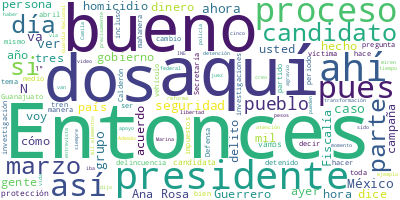

Source data for this figure (header and first rows):
Participante, Texto, Sentimiento, Palabras, Dia, Mes, Anio
PRESIDENTE ANDRES MANUEL LOPEZ OBRADOR, : Buenos días. Ánimo., 0.0, 4, 02, 04, 2024
PREGUNTA, ?Serenidad y paciencia., 0.0, 3, 02, 04, 2024
PRESIDENTE ANDRES MANUEL LOPEZ OBRADOR, ?Sí, la filosofía de Kalimán., 0.0, 5, 02, 04, 2024
PRESIDENTE ANDRES MANUEL LOPEZ OBRADOR, Bueno, vamos a informar sobre seguridad,…, 0.0, 11, 02, 04, 2024
PRESIDENTE ANDRES MANUEL LOPEZ OBRADOR, Es un día triste porque ayer asesinaron …, 0.0, 81, 02, 04, 2024
PRESIDENTE ANDRES MANUEL LOPEZ OBRADOR, Y vamos a informar también sobre esto y …, 0.0, 28, 02, 04, 2024
LUIS RODRIGUEZ BUCIO, ?Con su permiso, señor presidente. Muy b…, 0.0, 26, 02, 04, 2024
LUIS RODRIGUEZ BUCIO, Tenemos tres casos de extradición de Méx…, 0.0, 39, 02, 04, 2024
LUIS RODRIGUEZ BUCIO, Detenciones importantes, tenemos a Mario…, 0.0, 100, 02, 04, 2024
LUIS RODRIGUEZ BUCIO, Otra detención es la Abel ‘N’, detenido …, 0.0, 115, 02, 04, 2024
LUIS RODRIGUEZ BUCIO, Otra detención relevante es la de Eduard…, 0.0, 173, 02, 04, 2024
LUIS RODRIGUEZ BUCIO, Vinculados a proceso, tenemos a Francisc…, 0.0, 133, 02, 04, 2024
LUIS RODRIGUEZ BUCIO, Otro vinculado a proceso es Juan ‘N’ por…, 0.0, 82, 02, 04, 2024
LUIS RODRIGUEZ BUCIO, Otro vinculado a proceso es David ‘N’ po…, 0.0, 111, 02, 04, 2024
LUIS RODRIGUEZ BUCIO, En sentencias relevantes, tenemos esta d…, 0.0, 112, 02, 04, 2024
LUIS RODRIGUEZ BUCIO, Otra sentencia, de 55 años a Jesús Cande…, 0.0, 144, 02, 04, 2024
LUIS RODRIGUEZ BUCIO, Esta sentencia de 25 años de prisión a n…, 0.0, 163, 02, 04, 2024
LUIS RODRIGUEZ BUCIO, Tenemos dos casos en esta ocasión, dos c…, 0.0, 90, 02, 04, 2024
LUIS RODRIGUEZ BUCIO, De acuerdo con el juez, no se puede cali…, 0.0, 30, 02, 04, 2024
LUIS RODRIGUEZ BUCIO, También el juez, actuando de manera parc…, 0.0, 36, 02, 04, 2024
LUIS RODRIGUEZ BUCIO, También el juez determinó que no existía…, 0.0, 28, 02, 04, 2024
LUIS RODRIGUEZ BUCIO, Adelante. Este caso es el otorgamiento d…, 0.0, 101, 02, 04, 2024
LUIS RODRIGUEZ BUCIO, De acuerdo con el juez Alcalá Romo, la i…, 0.0, 54, 02, 04, 2024
LUIS RODRIGUEZ BUCIO, Sería todo, señor presidente. Me permito…, 0.0, 13, 02, 04, 2024
LUIS CRESENCIO SANDOVAL GONZALEZ, ?Gracias., 0.0, 1, 02, 04, 2024
LUIS CRESENCIO SANDOVAL GONZALEZ, Con su permiso, señor presidente. Contin…, 0.0, 12, 02, 04, 2024
LUIS CRESENCIO SANDOVAL GONZALEZ, En este periodo del 19 de marzo al 1º de…, 0.0, 41, 02, 04, 2024
LUIS CRESENCIO SANDOVAL GONZALEZ, Aquí están las 12 misiones que cumpliero…, 0.0, 108, 02, 04, 2024
LUIS CRESENCIO SANDOVAL GONZALEZ, La Guardia Nacional ha continuado con el…, 0.0, 30, 02, 04, 2024
LUIS CRESENCIO SANDOVAL GONZALEZ, También dieron seguridad al traslado de …, 0.0, 12, 02, 04, 2024
LUIS CRESENCIO SANDOVAL GONZALEZ, En traslado de internos a diferentes rec…, 0.0, 14, 02, 04, 2024
LUIS CRESENCIO SANDOVAL GONZALEZ, En cuanto a carreteras, continúa el serv…, 0.0, 50, 02, 04, 2024
LUIS CRESENCIO SANDOVAL GONZALEZ, En aduanas, continúan las 21 aduanas fro…, 0.0, 21, 02, 04, 2024
LUIS CRESENCIO SANDOVAL GONZALEZ, Y en aeropuertos y aeródromos, también, …, 0.0, 15, 02, 04, 2024
LUIS CRESENCIO SANDOVAL GONZALEZ, Sobre los aseguramientos que se tuvieron…, 0.0, 64, 02, 04, 2024
LUIS CRESENCIO SANDOVAL GONZALEZ, Sobre granadas, 38 granadas aseguradas, …, 0.0, 24, 02, 04, 2024
LUIS CRESENCIO SANDOVAL GONZALEZ, Detenidos, 924; vehículos asegurados, 72…, 0.0, 5, 02, 04, 2024
LUIS CRESENCIO SANDOVAL GONZALEZ, Fentanilo, 15.5 kilogramos de fentanilo …, 0.0, 56, 02, 04, 2024
LUIS CRESENCIO SANDOVAL GONZALEZ, En moneda nacional, con lo logrado en el…, 0.0, 24, 02, 04, 2024
LUIS CRESENCIO SANDOVAL GONZALEZ, También, se erradicaron mil 939 plantíos…, 0.0, 19, 02, 04, 2024
LUIS CRESENCIO SANDOVAL GONZALEZ, En laboratorios clandestinos de metanfet…, 0.0, 84, 02, 04, 2024
LUIS CRESENCIO SANDOVAL GONZALEZ, En el fortalecimiento de las aduanas, se…, 0.0, 71, 02, 04, 2024
LUIS CRESENCIO SANDOVAL GONZALEZ, En el combate al mercado ilícito de comb…, 0.0, 21, 02, 04, 2024
LUIS CRESENCIO SANDOVAL GONZALEZ, Sobre el empleo de la inteligencia para …, 0.0, 52, 02, 04, 2024
LUIS CRESENCIO SANDOVAL GONZALEZ, Los equipos de trabajo interinstituciona…, 0.0, 59, 02, 04, 2024
LUIS CRESENCIO SANDOVAL GONZALEZ, En el periodo, en este 19 de marzo al 1º…, 0.0, 46, 02, 04, 2024
LUIS CRESENCIO SANDOVAL GONZALEZ, También, en la aportación de lo que es l…, 0.0, 49, 02, 04, 2024
LUIS CRESENCIO SANDOVAL GONZALEZ, En operaciones de búsqueda y rescate, se…, 0.0, 39, 02, 04, 2024
LUIS CRESENCIO SANDOVAL GONZALEZ, Sobre el incidente del Tren Maya en Tixk…, 0.0, 58, 02, 04, 2024
LUIS CRESENCIO SANDOVAL GONZALEZ, Aquí tenemos lo que se presentó en la es…, 0.0, 114, 02, 04, 2024
LUIS CRESENCIO SANDOVAL GONZALEZ, Aquí tiene un aparato de vía, que este a…, 0.0, 62, 02, 04, 2024
LUIS CRESENCIO SANDOVAL GONZALEZ, Este sistema es automatizado, pero todav…, 0.0, 90, 02, 04, 2024
LUIS CRESENCIO SANDOVAL GONZALEZ, Y, bueno, pasaron tres trenes, el último…, 0.0, 95, 02, 04, 2024
LUIS CRESENCIO SANDOVAL GONZALEZ, ¿Qué hizo la empresa Tren Maya?, 0.0, 6, 02, 04, 2024
LUIS CRESENCIO SANDOVAL GONZALEZ, Bueno, presentó la denuncia de hechos an…, 0.0, 80, 02, 04, 2024
LUIS CRESENCIO SANDOVAL GONZALEZ, También se integró la Comisión Dictamina…, 0.0, 43, 02, 04, 2024
LUIS CRESENCIO SANDOVAL GONZALEZ, Y las asesorías jurídicas, tanto de la S…, 0.0, 61, 02, 04, 2024
LUIS CRESENCIO SANDOVAL GONZALEZ, Sobre el Plan DN-III, Plan de la Guardia…, 0.0, 56, 02, 04, 2024
LUIS CRESENCIO SANDOVAL GONZALEZ, Sobre las operaciones de seguridad en el…, 0.0, 48, 02, 04, 2024
LUIS CRESENCIO SANDOVAL GONZALEZ, Sobre la atención a vigilancia del Alto …, 0.0, 40, 02, 04, 2024
... 332 more rows
